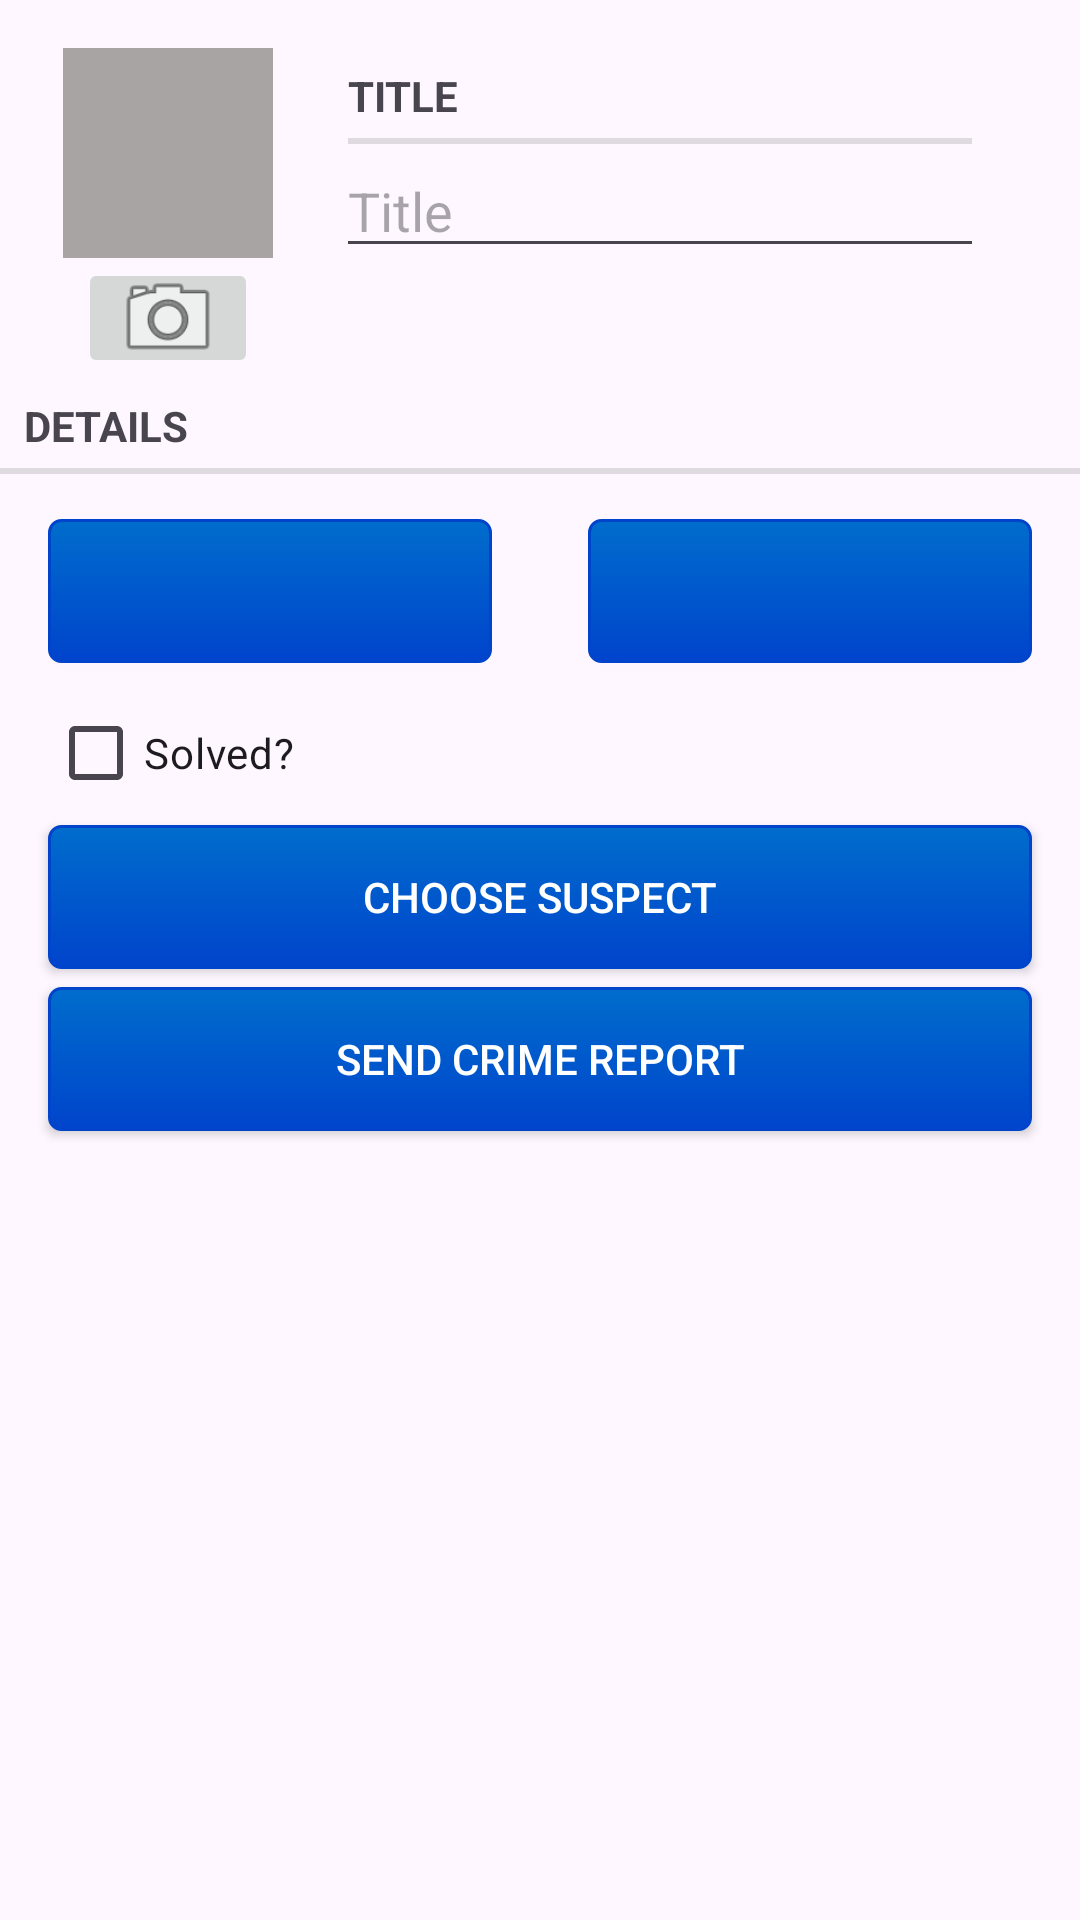

The Android layout XML behind this screen, and the referenced resources:
<!-- AndroidManifest.xml: application theme Theme.CriminalManager -->
<!-- res/layout/fragment_crime_details.xml -->
<?xml version="1.0" encoding="utf-8"?>
<LinearLayout xmlns:android="http://schemas.android.com/apk/res/android"
    android:layout_width="match_parent"
    android:layout_height="match_parent"
    android:orientation="vertical">

    <LinearLayout
        android:layout_width="match_parent"
        android:layout_height="wrap_content"
        android:layout_marginHorizontal="16dp"
        android:layout_marginTop="16dp"
        android:orientation="horizontal">

        <LinearLayout
            android:layout_width="wrap_content"
            android:layout_height="wrap_content"
            android:gravity="center"
            android:orientation="vertical">

            <ImageView
                android:id="@+id/crime_image"
                android:layout_width="70dp"
                android:layout_height="70dp"
                android:layout_marginHorizontal="5dp"
                android:background="#A9A4A4"
                android:cropToPadding="true"
                android:scaleType="centerCrop" />

            <ImageButton
                android:id="@+id/crime_imageBtn"
                android:layout_width="60dp"
                android:layout_height="40dp"
                android:layout_marginHorizontal="5dp"
                android:scaleType="centerCrop"
                android:src="@android:drawable/ic_menu_camera" />
        </LinearLayout>

        <LinearLayout
            android:layout_width="0dp"
            android:layout_height="wrap_content"
            android:layout_weight="1"
            android:orientation="vertical">

            <TextView
                style="?android:listSeparatorTextViewStyle"
                android:layout_width="match_parent"
                android:layout_height="wrap_content"
                android:layout_marginHorizontal="20dp"
                android:paddingStart="0dp"
                android:text="@string/crime_title_label" />

            <EditText
                android:id="@+id/crime_title"
                android:layout_width="match_parent"
                android:layout_height="wrap_content"
                android:layout_marginLeft="16dp"
                android:layout_marginRight="16dp"
                android:hint="@string/crime_title_hint" />
        </LinearLayout>
    </LinearLayout>

    <TextView
        style="?android:listSeparatorTextViewStyle"
        android:layout_width="match_parent"
        android:layout_height="wrap_content"
        android:text="@string/crime_details_label" />

    <LinearLayout
        android:layout_width="match_parent"
        android:layout_height="wrap_content"
        android:orientation="horizontal"
        android:paddingTop="15dp">

        <androidx.appcompat.widget.AppCompatButton
            android:id="@+id/crime_date"
            style="@style/CustomButtonStyle"
            android:layout_weight="1" />

        <androidx.appcompat.widget.AppCompatButton
            android:id="@+id/crime_time"
            style="@style/CustomButtonStyle"
            android:layout_weight="1" />

    </LinearLayout>


    <CheckBox
        android:id="@+id/crime_solved"
        android:layout_width="match_parent"
        android:layout_height="wrap_content"
        android:layout_marginLeft="16dp"
        android:layout_marginRight="16dp"
        android:text="@string/crime_solved_label" />

    <androidx.appcompat.widget.AppCompatButton
        android:id="@+id/suspect_btn"
        style="@style/CustomButtonStyle"
        android:text="@string/suspect_text" />

    <androidx.appcompat.widget.AppCompatButton
        android:id="@+id/report_btn"
        style="@style/CustomButtonStyle"
        android:text="@string/report_text" />

</LinearLayout>
<!-- resources referenced by this layout -->
<resources>
  <string name="crime_details_label">Details</string>
  <string name="crime_solved_label">Solved?</string>
  <string name="crime_title_hint">Title</string>
  <string name="crime_title_label">Title</string>
  <string name="report_text">Send Crime Report</string>
  <string name="suspect_text">Choose Suspect</string>
  <style name="CustomButtonStyle">
          <item name="android:background">@drawable/custom_button_background</item>
          <item name="android:textColor">@android:color/white</item>
          <item name="android:padding">12dp</item>
          <item name="android:layout_marginRight">16dp</item>
          <item name="android:layout_marginBottom">6dp</item>
          <item name="android:layout_marginLeft">16dp</item>
          <item name="android:layout_width">match_parent</item>
          <item name="android:layout_height">wrap_content</item>
      </style>
  <style name="Theme.CriminalManager" parent="Base.Theme.CriminalManager" />
  <!-- drawable custom_button_background (drawable) -->
  <?xml version="1.0" encoding="utf-8"?>
  <selector xmlns:android="http://schemas.android.com/apk/res/android">
      <item android:state_pressed="true">
          <shape>
              <gradient android:angle="270" android:endColor="#04C" android:startColor="#002A80" />
              <stroke android:width="1dp" android:color="#04C" />
              <corners android:radius="4dp" />
              <padding android:bottom="10dp" android:left="10dp" android:right="10dp" android:top="10dp" />
          </shape>
      </item>
      <item android:state_pressed="false">
          <shape>
              <gradient android:angle="270" android:endColor="#04C" android:startColor="#006DCC" />
              <stroke android:width="1dp" android:color="#04C" />
              <corners android:radius="4dp" />
              <padding android:bottom="10dp" android:left="10dp" android:right="10dp" android:top="10dp" />
          </shape>
      </item>
  </selector>
  <style name="Base.Theme.CriminalManager" parent="Theme.Material3.DayNight.NoActionBar">
          
          
      </style>
</resources>
